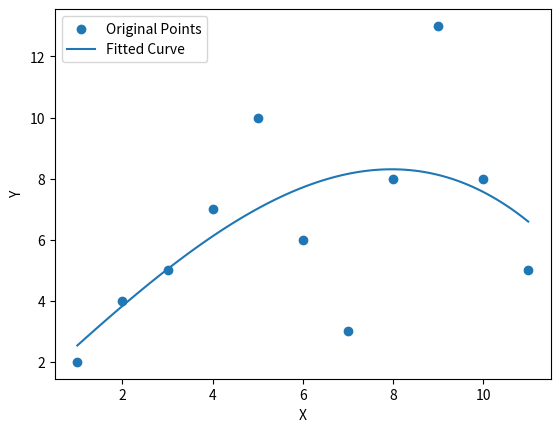

This chart was generated by the following Python code:
# -*- coding: utf-8 -*
# @Time: 2023-07-10 0:10
# [redacted]
# @File: curve.py
# Software: PyCharm

import numpy as np
import matplotlib.pyplot as plt
from scipy.interpolate import make_interp_spline

# 给定的十个点的 x 和 y 坐标
x = [1, 2, 3, 4, 5, 6, 7, 8, 9, 10, 11]
y = [2, 4, 5, 7, 10, 6, 3, 8, 13, 8, 5]

# 调整 smooth 参数
smooth_values = [0.5, 1.0, 2.0]  # 可以尝试不同的 smooth 值

def draw_curve1(x,y): #平滑拟合
    # 样条插值拟合
    spl = make_interp_spline(x, y, smooth=smooth_values[0])
    x_fit = np.linspace(min(x), max(x), 100)
    y_fit = spl(x_fit)

    # 绘制原始数据点和拟合曲线
    plt.scatter(x, y, label='Original Points')
    plt.plot(x_fit, y_fit, label='Fitted Curve')
    plt.xlabel('X')
    plt.ylabel('Y')
    plt.legend()
    plt.show()

def draw_curve(x,y): #平滑拟合
    # 多项式拟合
    degree = 3  # 设置多项式的阶数
    coefficients = np.polyfit(x, y, degree)  # 进行多项式拟合
    poly = np.poly1d(coefficients)  # 构造多项式对象

    # 生成拟合曲线的 x 值
    x_fit = np.linspace(min(x), max(x), 100)

    # 计算拟合曲线的 y 值
    y_fit = poly(x_fit)

    # 绘制原始数据点和拟合曲线
    plt.scatter(x, y, label='Original Points')
    plt.plot(x_fit, y_fit, label='Fitted Curve')
    plt.xlabel('X')
    plt.ylabel('Y')
    plt.legend()
    plt.show()

if __name__ == '__main__':
    draw_curve(x,y)